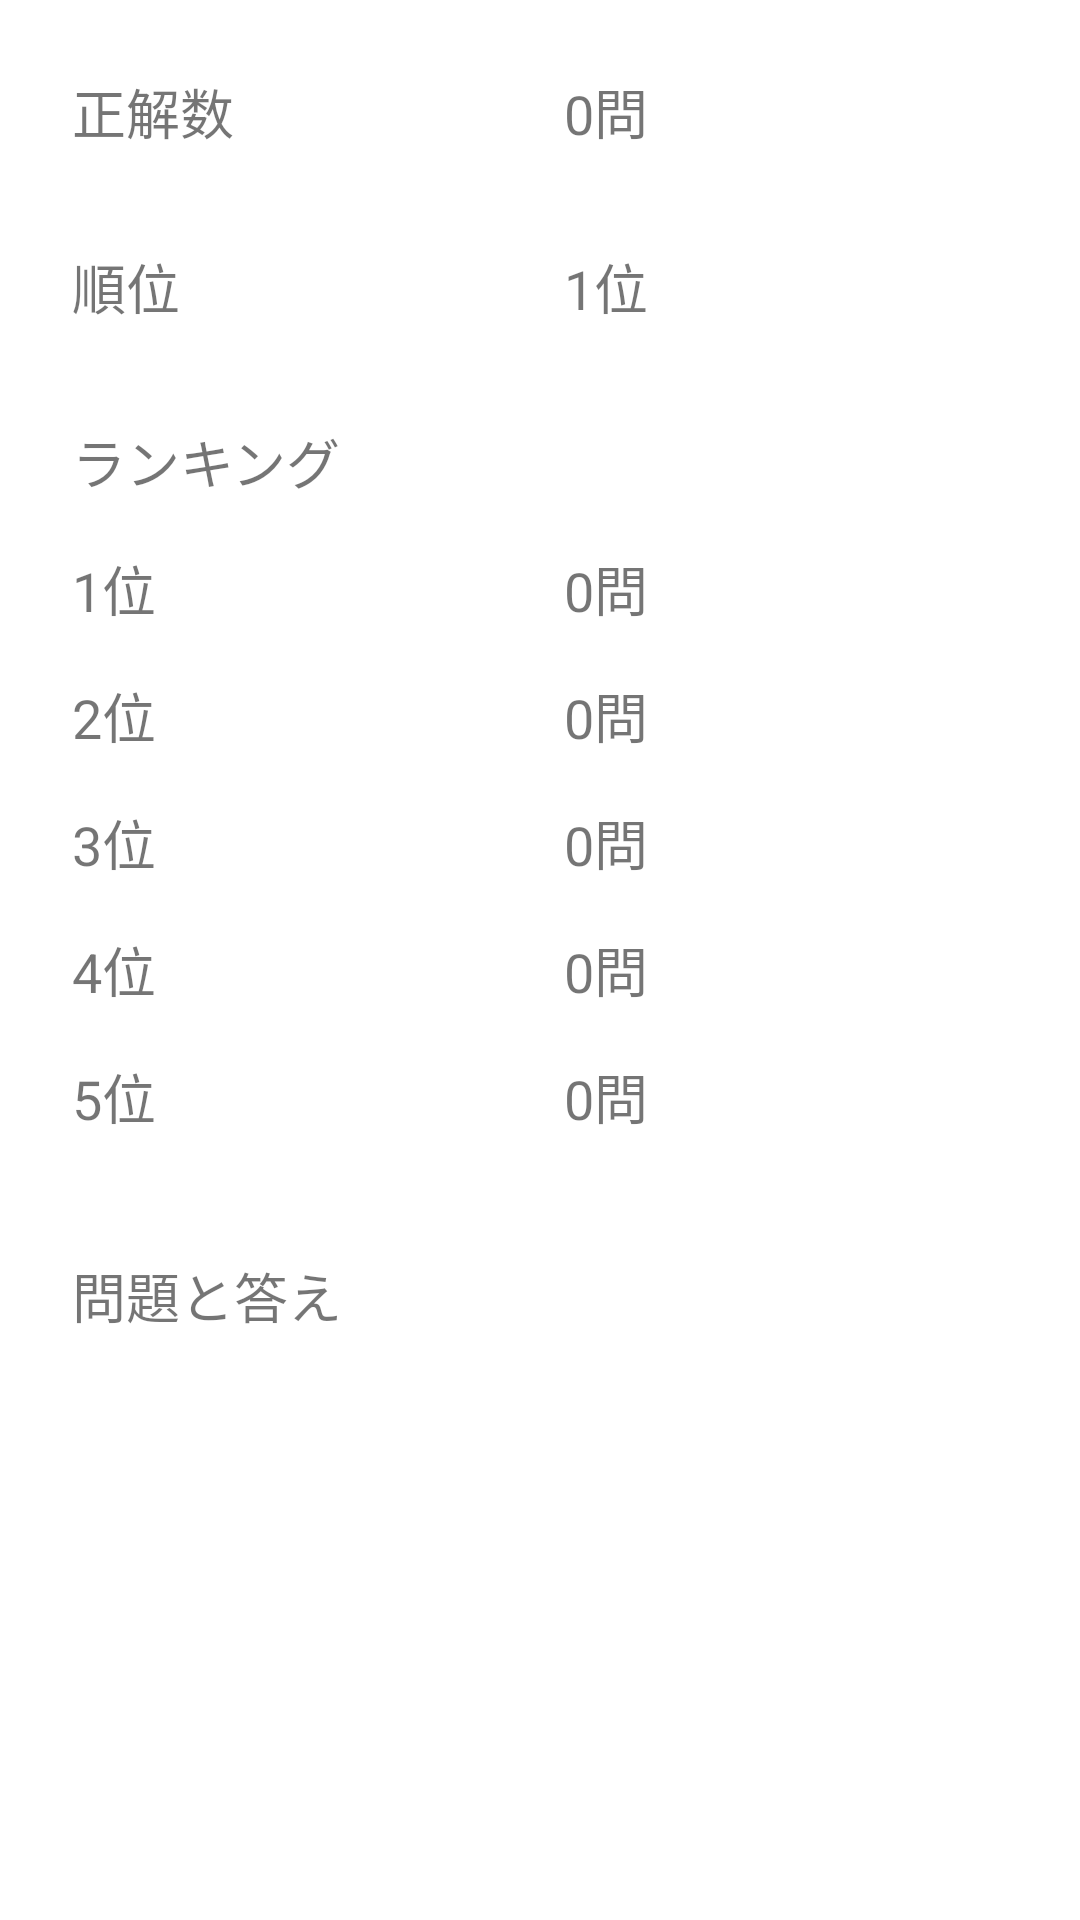

Here is an Android app screen rendered from its layout file. Give the layout XML and the strings, colors and styles it references.
<!-- AndroidManifest.xml: application theme Theme.AndroidQuiz -->
<!-- res/layout/activity_result.xml -->
<?xml version="1.0" encoding="utf-8"?>
<LinearLayout xmlns:android="http://schemas.android.com/apk/res/android"
    xmlns:app="http://schemas.android.com/apk/res-auto"
    xmlns:tools="http://schemas.android.com/tools"
    android:layout_width="match_parent"
    android:layout_height="match_parent"
    android:orientation="vertical"
    tools:context=".ResultActivity">

    <LinearLayout
        android:layout_width="match_parent"
        android:layout_height="wrap_content"
        android:layout_marginLeft="16dp"
        android:layout_marginTop="16dp"
        android:layout_marginRight="16dp"
        android:layout_marginBottom="8dp"
        android:orientation="horizontal">

        <TextView
            android:id="@+id/textView"
            android:layout_width="0dp"
            android:layout_height="wrap_content"
            android:layout_weight="0.5"
            android:padding="8dp"
            android:paddingLeft="8dp"
            android:text="正解数"
            android:textSize="18sp" />

        <TextView
            android:id="@+id/answerDisplay"
            android:layout_width="0dp"
            android:layout_height="wrap_content"
            android:layout_weight="0.5"
            android:padding="8dp"
            android:paddingLeft="8dp"
            android:text="0問"
            android:textSize="18sp" />
    </LinearLayout>

    <LinearLayout
        android:layout_width="match_parent"
        android:layout_height="wrap_content"
        android:layout_marginLeft="16dp"
        android:layout_marginTop="8dp"
        android:layout_marginRight="16dp"
        android:layout_marginBottom="8dp"
        android:orientation="horizontal">

        <TextView
            android:id="@+id/textView2"
            android:layout_width="0dp"
            android:layout_height="wrap_content"
            android:layout_weight="0.5"
            android:padding="8dp"
            android:paddingLeft="8dp"
            android:text="順位"
            android:textSize="18sp" />

        <TextView
            android:id="@+id/rankingDisplay"
            android:layout_width="0dp"
            android:layout_height="wrap_content"
            android:layout_weight="0.5"
            android:padding="8dp"
            android:paddingLeft="8dp"
            android:text="1位"
            android:textSize="18sp" />
    </LinearLayout>

    <LinearLayout
        android:layout_width="match_parent"
        android:layout_height="wrap_content"
        android:layout_marginLeft="16dp"
        android:layout_marginTop="8dp"
        android:layout_marginRight="16dp"
        android:layout_marginBottom="8dp"
        android:orientation="vertical">

        <TextView
            android:id="@+id/textView3"
            android:layout_width="match_parent"
            android:layout_height="wrap_content"
            android:padding="8dp"
            android:paddingLeft="8dp"
            android:text="ランキング"
            android:textSize="18sp" />

        <LinearLayout
            android:layout_width="match_parent"
            android:layout_height="match_parent"
            android:orientation="horizontal">

            <TextView
                android:id="@+id/textView4"
                android:layout_width="0dp"
                android:layout_height="wrap_content"
                android:layout_weight="0.5"
                android:padding="8dp"
                android:paddingLeft="8dp"
                android:text="1位"
                android:textSize="18sp" />

            <TextView
                android:id="@+id/firstPlace"
                android:layout_width="0dp"
                android:layout_height="wrap_content"
                android:layout_weight="0.5"
                android:padding="8dp"
                android:paddingLeft="8dp"
                android:text="0問"
                android:textSize="18sp" />
        </LinearLayout>

        <LinearLayout
            android:layout_width="match_parent"
            android:layout_height="match_parent"
            android:orientation="horizontal">

            <TextView
                android:id="@+id/textView5"
                android:layout_width="0dp"
                android:layout_height="wrap_content"
                android:layout_weight="0.5"
                android:padding="8dp"
                android:paddingLeft="8dp"
                android:text="2位"
                android:textSize="18sp" />

            <TextView
                android:id="@+id/secondPlace"
                android:layout_width="0dp"
                android:layout_height="wrap_content"
                android:layout_weight="0.5"
                android:padding="8dp"
                android:paddingLeft="8dp"
                android:text="0問"
                android:textSize="18sp" />
        </LinearLayout>

        <LinearLayout
            android:layout_width="match_parent"
            android:layout_height="match_parent"
            android:orientation="horizontal">

            <TextView
                android:id="@+id/textView6"
                android:layout_width="0dp"
                android:layout_height="wrap_content"
                android:layout_weight="0.5"
                android:padding="8dp"
                android:paddingLeft="8dp"
                android:text="3位"
                android:textSize="18sp" />

            <TextView
                android:id="@+id/thirdPlace"
                android:layout_width="0dp"
                android:layout_height="wrap_content"
                android:layout_weight="0.5"
                android:padding="8dp"
                android:paddingLeft="8dp"
                android:text="0問"
                android:textSize="18sp" />
        </LinearLayout>

        <LinearLayout
            android:layout_width="match_parent"
            android:layout_height="match_parent"
            android:orientation="horizontal">

            <TextView
                android:id="@+id/textView7"
                android:layout_width="0dp"
                android:layout_height="wrap_content"
                android:layout_weight="0.5"
                android:padding="8dp"
                android:paddingLeft="8dp"
                android:text="4位"
                android:textSize="18sp" />

            <TextView
                android:id="@+id/forthPlace"
                android:layout_width="0dp"
                android:layout_height="wrap_content"
                android:layout_weight="0.5"
                android:padding="8dp"
                android:paddingLeft="8dp"
                android:text="0問"
                android:textSize="18sp" />
        </LinearLayout>

        <LinearLayout
            android:layout_width="match_parent"
            android:layout_height="match_parent"
            android:orientation="horizontal">

            <TextView
                android:id="@+id/textView8"
                android:layout_width="0dp"
                android:layout_height="wrap_content"
                android:layout_weight="0.5"
                android:padding="8dp"
                android:paddingLeft="8dp"
                android:text="5位"
                android:textSize="18sp" />

            <TextView
                android:id="@+id/fifthPlace"
                android:layout_width="0dp"
                android:layout_height="wrap_content"
                android:layout_weight="0.5"
                android:padding="8dp"
                android:paddingLeft="8dp"
                android:text="0問"
                android:textSize="18sp" />
        </LinearLayout>

    </LinearLayout>

    <LinearLayout
        android:layout_width="match_parent"
        android:layout_height="match_parent"
        android:layout_margin="16dp"
        android:orientation="vertical">

        <TextView
            android:id="@+id/textView9"
            android:layout_width="match_parent"
            android:layout_height="wrap_content"
            android:padding="8dp"
            android:paddingLeft="8dp"
            android:text="問題と答え"
            android:textSize="18sp" />

    </LinearLayout>

</LinearLayout>
<!-- resources referenced by this layout -->
<resources>
  <style name="Theme.AndroidQuiz" parent="Theme.MaterialComponents.DayNight.DarkActionBar">
          
          <item name="colorPrimary">@color/purple_500</item>
          <item name="colorPrimaryVariant">@color/purple_700</item>
          <item name="colorOnPrimary">@color/white</item>
          
          <item name="colorSecondary">@color/teal_200</item>
          <item name="colorSecondaryVariant">@color/teal_700</item>
          <item name="colorOnSecondary">@color/black</item>
          
          <item name="android:statusBarColor" tools:targetApi="l">?attr/colorPrimaryVariant</item>
          
      </style>
  <!-- not gathered from this repository: default colours our renderer supplied (Android Studio template values) -->
  <color name="purple_500">#FF6200EE</color>
  <color name="purple_700">#FF3700B3</color>
  <color name="teal_200">#FF03DAC5</color>
  <color name="teal_700">#FF018786</color>
  <color name="black">#FF000000</color>
  <color name="white">#FFFFFFFF</color>
</resources>
